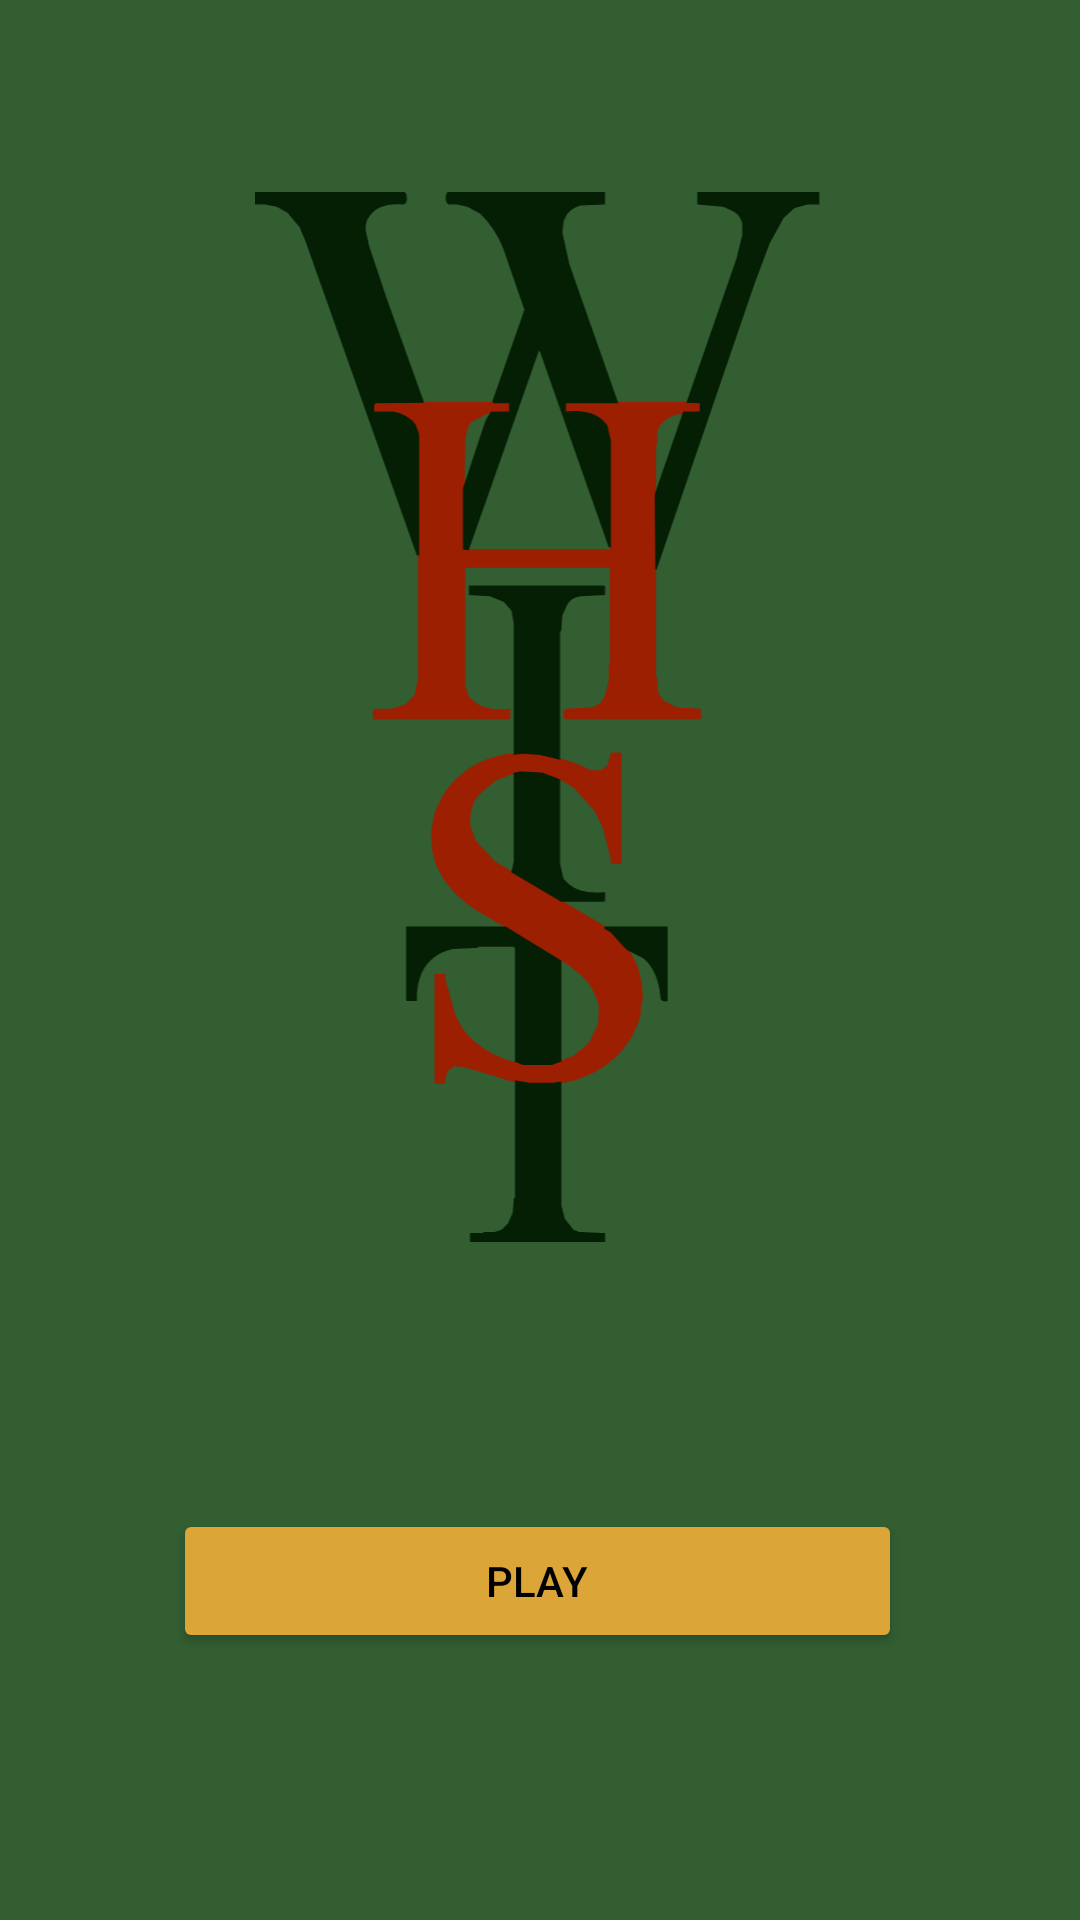

Android layout source for this screen:
<!-- AndroidManifest.xml: application theme Theme.Whist -->
<!-- res/layout/fragment_home.xml -->
<?xml version="1.0" encoding="utf-8"?>
<androidx.constraintlayout.widget.ConstraintLayout xmlns:android="http://schemas.android.com/apk/res/android"
    xmlns:app="http://schemas.android.com/apk/res-auto"
    xmlns:tools="http://schemas.android.com/tools"
    android:layout_width="match_parent"
    android:layout_height="match_parent"
    tools:context=".ui.view.HomeFragment"
    android:background="@color/green_bg">


    <ImageView
        android:id="@+id/imageViewLogo"
        android:layout_width="243dp"
        android:layout_height="350dp"
        android:layout_marginTop="64dp"
        android:contentDescription="@string/desc_whist"
        android:src="@drawable/whist"
        app:layout_constraintBottom_toBottomOf="parent"
        app:layout_constraintEnd_toEndOf="parent"
        app:layout_constraintHorizontal_bias="0.494"
        app:layout_constraintStart_toStartOf="parent"
        app:layout_constraintTop_toTopOf="parent"
        app:layout_constraintVertical_bias="0.0" />

    <Button
        android:id="@+id/buttonPlay"
        android:layout_width="0dp"
        android:layout_height="wrap_content"
        android:text="@string/play_button"
        app:layout_constraintBottom_toBottomOf="parent"
        app:layout_constraintEnd_toEndOf="@+id/imageViewLogo"
        app:layout_constraintStart_toStartOf="@+id/imageViewLogo"
        app:layout_constraintTop_toBottomOf="@+id/imageViewLogo"
        android:backgroundTint="@color/gold"
        android:textColor="@color/black"/>
</androidx.constraintlayout.widget.ConstraintLayout>
<!-- resources referenced by this layout -->
<resources>
  <color name="black">#FF000000</color>
  <color name="gold">#DCA538</color>
  <color name="green_bg">#325E32</color>
  <!-- drawable whist: vector/xml drawable (drawable, 7199 chars, omitted) -->
  <string name="desc_whist">Logo App</string>
  <string name="play_button">Play</string>
  <style name="Theme.Whist" parent="Theme.MaterialComponents.DayNight.DarkActionBar">
  
  
          
         
          <item name="colorPrimaryVariant">@color/purple_700</item>
          <item name="colorOnPrimary">@color/white</item>
          
          <item name="colorSecondary">@color/teal_200</item>
          <item name="colorSecondaryVariant">@color/teal_700</item>
          <item name="colorOnSecondary">@color/black</item>
          
          <item name="android:statusBarColor" tools:targetApi="l">?attr/colorPrimaryVariant</item>
          
          <item name="colorPrimary">@color/green_dark</item>
          <item name="elevationOverlayEnabled">false</item>
          <item name="elevationOverlayColor">@color/green_dark</item>
          
          
          <item name="android:background">@color/green_bg</item>
          <item name="hintTextAppearance">@color/gold_2</item>
          <item name="helperTextTextColor">@color/gold_2</item>
      </style>
  <color name="purple_700">#FF3700B3</color>
  <color name="white">#FFFFFFFF</color>
  <color name="teal_200">#FF03DAC5</color>
  <color name="teal_700">#FF018786</color>
  <color name="green_dark">#061F06</color>
  <color name="gold_2">#FBC02D</color>
</resources>
